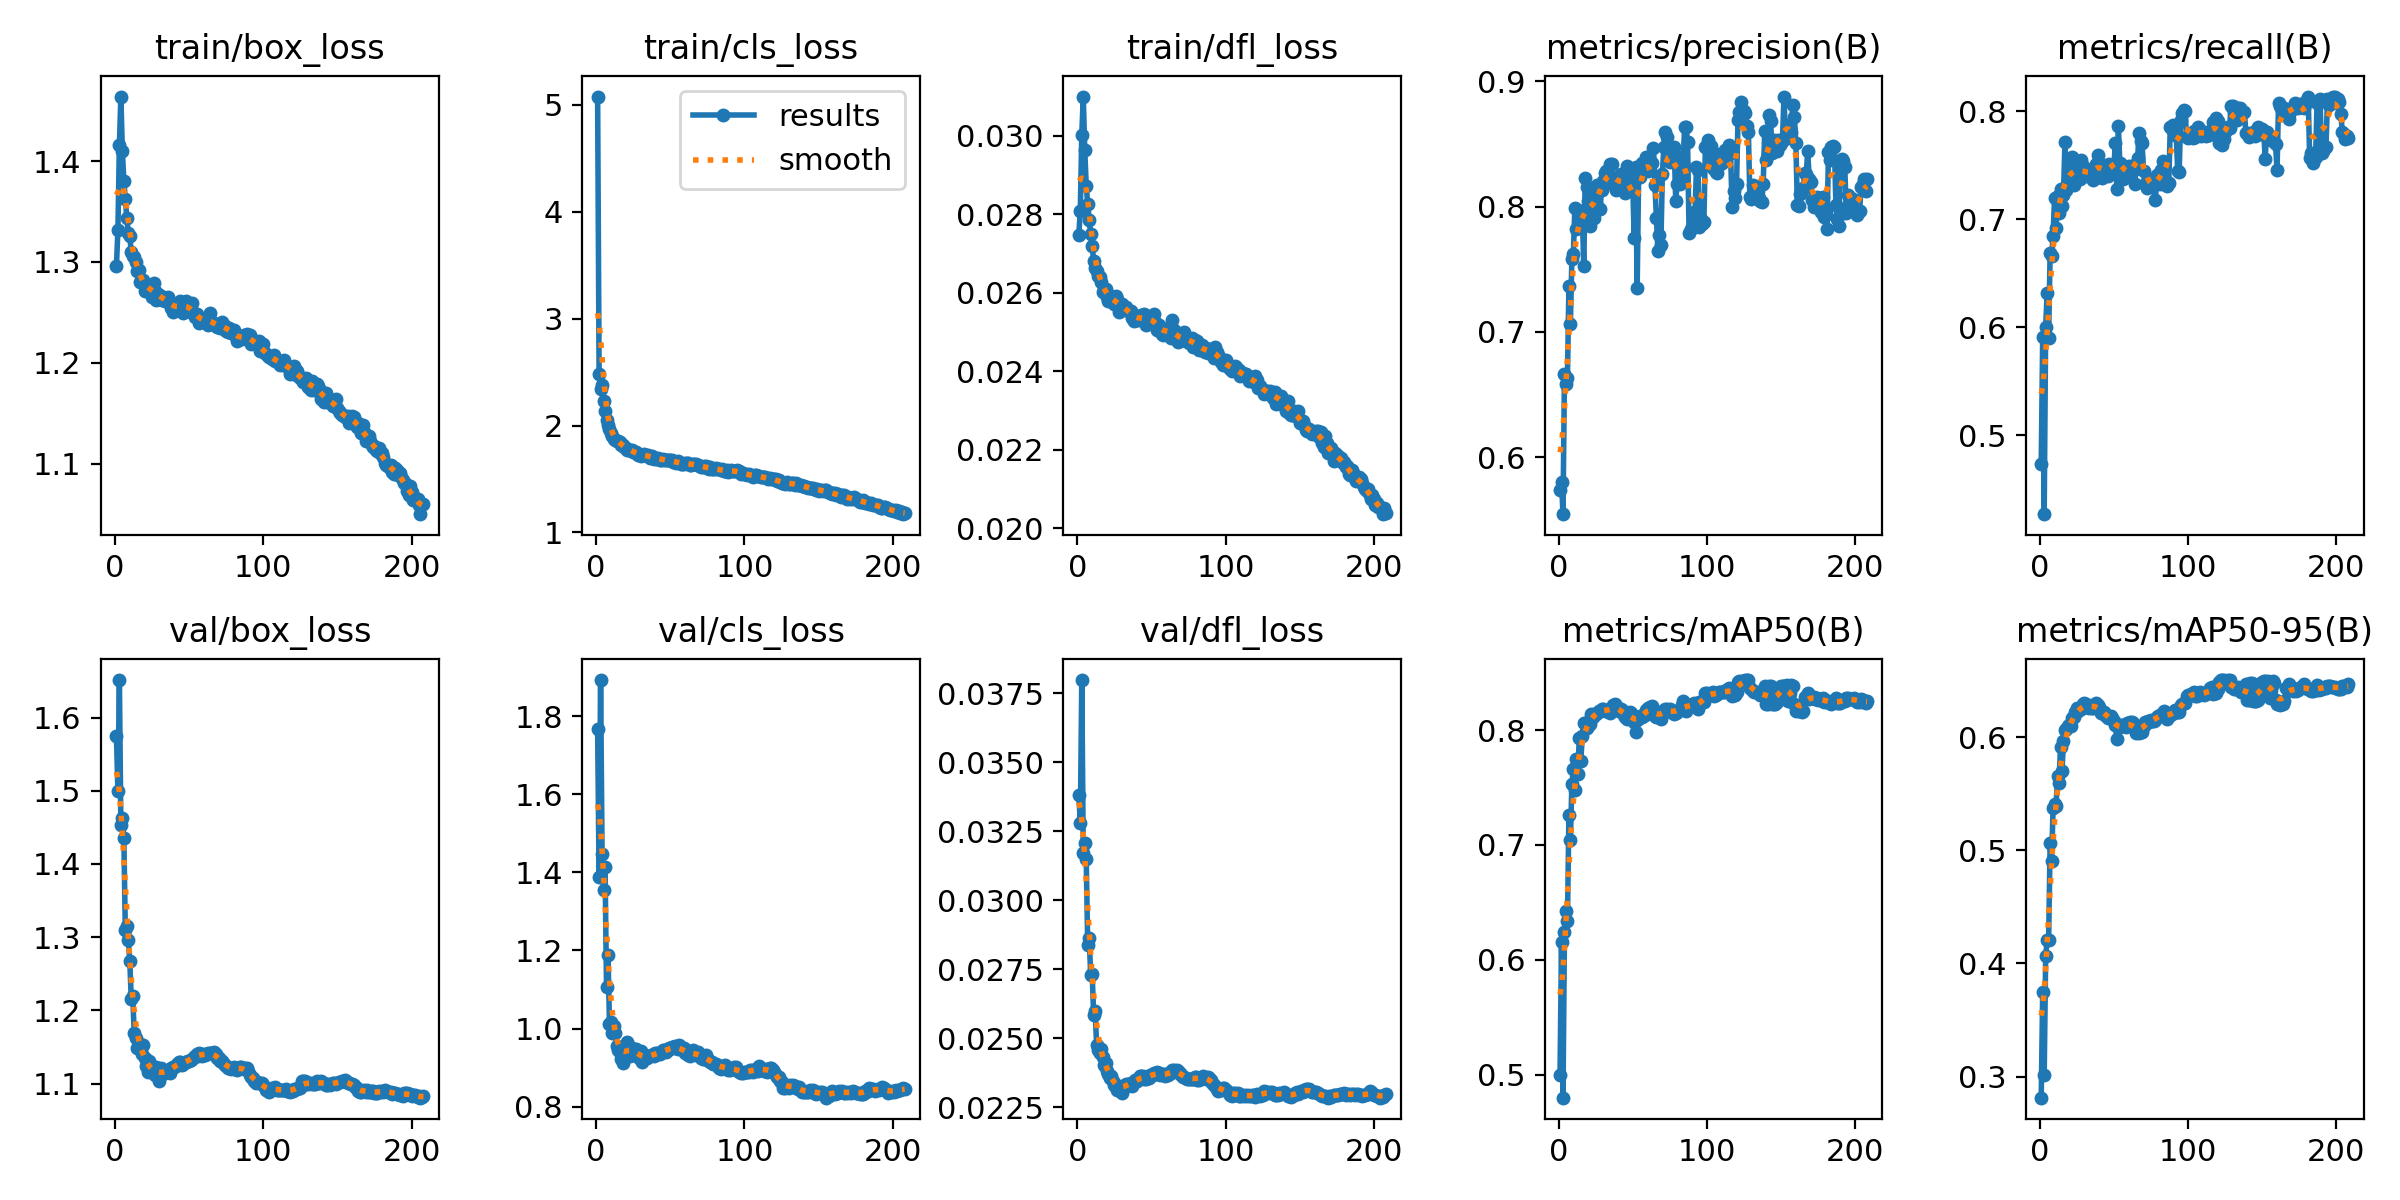

Values plotted in this chart, from the file beside it:
epoch, time, train/box_loss, train/cls_loss, train/dfl_loss, metrics/precision(B), metrics/recall(B), metrics/mAP50(B), metrics/mAP50-95(B), val/box_loss, val/cls_loss, val/dfl_loss, lr/pg0, lr/pg1, lr/pg2, lr/pg3, lr/pg4, lr/pg5, lr/pg6, lr/pg7
1, 414.5, 1.295, 5.078, 0.02748, 0.5741, 0.4732, 0.4997, 0.2814, 1.575, 1.767, 0.03381, 0.009992, 0.003331, 0.009992, 0.003331, 0.009992, 0.003331, 0.009992, 0.003331
2, 743.2, 1.332, 2.479, 0.02809, 0.5808, 0.5915, 0.6153, 0.3751, 1.5, 1.387, 0.0328, 0.01999, 0.006664, 0.01999, 0.006664, 0.01999, 0.006664, 0.01999, 0.006664
3, 1027, 1.416, 2.338, 0.03003, 0.5548, 0.427, 0.4801, 0.3013, 1.651, 1.893, 0.03797, 0.02999, 0.009996, 0.02999, 0.009996, 0.02999, 0.009996, 0.02999, 0.009996
4, 1305, 1.464, 2.384, 0.031, 0.6664, 0.6007, 0.6239, 0.4066, 1.453, 1.448, 0.03171, 0.02999, 0.009998, 0.02999, 0.009998, 0.02999, 0.009998, 0.02999, 0.009998
5, 1585, 1.41, 2.231, 0.02963, 0.6585, 0.6315, 0.6429, 0.4203, 1.462, 1.355, 0.03208, 0.02999, 0.009996, 0.02999, 0.009996, 0.02999, 0.009996, 0.02999, 0.009996
6, 1862, 1.381, 2.133, 0.02873, 0.6632, 0.5905, 0.6342, 0.421, 1.436, 1.415, 0.0315, 0.02998, 0.009993, 0.02998, 0.009993, 0.02998, 0.009993, 0.02998, 0.009993
7, 2142, 1.363, 2.056, 0.02825, 0.7368, 0.6686, 0.7257, 0.506, 1.31, 1.107, 0.02837, 0.02997, 0.00999, 0.02997, 0.00999, 0.02997, 0.00999, 0.02997, 0.00999
8, 2418, 1.344, 2.001, 0.02786, 0.7065, 0.6658, 0.7044, 0.4908, 1.316, 1.187, 0.02862, 0.02996, 0.009987, 0.02996, 0.009987, 0.02996, 0.009987, 0.02996, 0.009987
9, 2694, 1.329, 1.971, 0.02749, 0.7585, 0.6851, 0.7527, 0.537, 1.296, 1.012, 0.0273, 0.02995, 0.009983, 0.02995, 0.009983, 0.02995, 0.009983, 0.02995, 0.009983
10, 2970, 1.326, 1.926, 0.02719, 0.7619, 0.7199, 0.7657, 0.541, 1.268, 1.016, 0.02733, 0.02993, 0.009978, 0.02993, 0.009978, 0.02993, 0.009978, 0.02993, 0.009978
11, 3246, 1.31, 1.903, 0.02681, 0.7991, 0.6925, 0.7476, 0.5387, 1.216, 0.9888, 0.02584, 0.02992, 0.009973, 0.02992, 0.009973, 0.02992, 0.009973, 0.02992, 0.009973
12, 3529, 1.306, 1.877, 0.02664, 0.7819, 0.7214, 0.7747, 0.5655, 1.219, 1.007, 0.026, 0.0299, 0.009967, 0.0299, 0.009967, 0.0299, 0.009967, 0.0299, 0.009967
13, 3804, 1.305, 1.868, 0.02656, 0.7976, 0.706, 0.762, 0.5598, 1.169, 0.9873, 0.02477, 0.02988, 0.009961, 0.02988, 0.009961, 0.02988, 0.009961, 0.02988, 0.009961
14, 4081, 1.3, 1.855, 0.02644, 0.7933, 0.7281, 0.7934, 0.5908, 1.162, 0.9545, 0.02457, 0.02986, 0.009954, 0.02986, 0.009954, 0.02986, 0.009954, 0.02986, 0.009954
15, 4360, 1.291, 1.853, 0.02641, 0.7833, 0.7122, 0.7727, 0.57, 1.149, 0.9459, 0.02445, 0.02984, 0.009947, 0.02984, 0.009947, 0.02984, 0.009947, 0.02984, 0.009947
16, 4635, 1.292, 1.844, 0.02628, 0.7946, 0.723, 0.7949, 0.5967, 1.149, 0.9388, 0.0246, 0.02982, 0.009939, 0.02982, 0.009939, 0.02982, 0.009939, 0.02982, 0.009939
17, 4909, 1.28, 1.813, 0.02603, 0.7525, 0.7712, 0.8062, 0.6064, 1.153, 0.9221, 0.02431, 0.02979, 0.009931, 0.02979, 0.009931, 0.02979, 0.009931, 0.02979, 0.009931
18, 5185, 1.28, 1.814, 0.02609, 0.8225, 0.7276, 0.8064, 0.607, 1.141, 0.9107, 0.02405, 0.02977, 0.009922, 0.02977, 0.009922, 0.02977, 0.009922, 0.02977, 0.009922
19, 5462, 1.282, 1.801, 0.02609, 0.8159, 0.7354, 0.802, 0.6096, 1.153, 0.9303, 0.02412, 0.02974, 0.009912, 0.02974, 0.009912, 0.02974, 0.009912, 0.02974, 0.009912
20, 5740, 1.271, 1.786, 0.0259, 0.8043, 0.7344, 0.8038, 0.611, 1.135, 0.9537, 0.0238, 0.02971, 0.009902, 0.02971, 0.009902, 0.02971, 0.009902, 0.02971, 0.009902
21, 6017, 1.275, 1.776, 0.02579, 0.7842, 0.7484, 0.8056, 0.6095, 1.124, 0.9646, 0.0237, 0.02968, 0.009892, 0.02968, 0.009892, 0.02968, 0.009892, 0.02968, 0.009892
22, 6293, 1.277, 1.768, 0.02585, 0.7947, 0.7576, 0.8139, 0.6166, 1.116, 0.9565, 0.02357, 0.02964, 0.009881, 0.02964, 0.009881, 0.02964, 0.009881, 0.02964, 0.009881
23, 6570, 1.275, 1.768, 0.02593, 0.8083, 0.7323, 0.8111, 0.6174, 1.131, 0.9302, 0.02365, 0.02961, 0.009869, 0.02961, 0.009869, 0.02961, 0.009869, 0.02961, 0.009869
24, 6850, 1.272, 1.773, 0.02582, 0.7906, 0.7512, 0.8144, 0.6224, 1.118, 0.9438, 0.02344, 0.02957, 0.009857, 0.02957, 0.009857, 0.02957, 0.009857, 0.02957, 0.009857
25, 7124, 1.266, 1.748, 0.02571, 0.803, 0.7482, 0.8142, 0.6258, 1.115, 0.9467, 0.02332, 0.02953, 0.009844, 0.02953, 0.009844, 0.02953, 0.009844, 0.02953, 0.009844
26, 7398, 1.279, 1.756, 0.02592, 0.8175, 0.7395, 0.8145, 0.6226, 1.115, 0.9478, 0.02324, 0.02949, 0.009831, 0.02949, 0.009831, 0.02949, 0.009831, 0.02949, 0.009831
27, 7676, 1.271, 1.749, 0.02583, 0.8166, 0.7374, 0.8168, 0.6247, 1.111, 0.9486, 0.02313, 0.02945, 0.009818, 0.02945, 0.009818, 0.02945, 0.009818, 0.02945, 0.009818
28, 7955, 1.262, 1.721, 0.02551, 0.798, 0.7549, 0.8164, 0.6247, 1.123, 0.9297, 0.02326, 0.02941, 0.009803, 0.02941, 0.009803, 0.02941, 0.009803, 0.02941, 0.009803
29, 8234, 1.268, 1.736, 0.02572, 0.8133, 0.7492, 0.8186, 0.6291, 1.119, 0.9237, 0.02319, 0.02937, 0.009789, 0.02937, 0.009789, 0.02937, 0.009789, 0.02937, 0.009789
30, 8509, 1.267, 1.718, 0.02572, 0.8204, 0.7435, 0.818, 0.6302, 1.104, 0.9418, 0.02303, 0.02932, 0.009773, 0.02932, 0.009773, 0.02932, 0.009773, 0.02932, 0.009773
31, 8783, 1.266, 1.722, 0.02565, 0.8266, 0.7418, 0.8168, 0.6289, 1.122, 0.913, 0.02328, 0.02927, 0.009758, 0.02927, 0.009758, 0.02927, 0.009758, 0.02927, 0.009758
32, 9059, 1.262, 1.734, 0.02555, 0.8286, 0.7403, 0.8179, 0.6264, 1.113, 0.9286, 0.02324, 0.02922, 0.009741, 0.02922, 0.009741, 0.02922, 0.009741, 0.02922, 0.009741
33, 9340, 1.263, 1.726, 0.02563, 0.8247, 0.7434, 0.8164, 0.6253, 1.115, 0.926, 0.02334, 0.02917, 0.009725, 0.02917, 0.009725, 0.02917, 0.009725, 0.02917, 0.009725
34, 9621, 1.261, 1.719, 0.02555, 0.8192, 0.7462, 0.8166, 0.6277, 1.115, 0.9257, 0.02335, 0.02912, 0.009707, 0.02912, 0.009707, 0.02912, 0.009707, 0.02912, 0.009707
35, 9901, 1.264, 1.72, 0.02553, 0.8337, 0.7406, 0.8149, 0.6254, 1.116, 0.9294, 0.02335, 0.02907, 0.00969, 0.02907, 0.00969, 0.02907, 0.00969, 0.02907, 0.00969
36, 10181, 1.265, 1.701, 0.02553, 0.8342, 0.7369, 0.8177, 0.626, 1.118, 0.9291, 0.02339, 0.02901, 0.009671, 0.02901, 0.009671, 0.02901, 0.009671, 0.02901, 0.009671
37, 10466, 1.26, 1.71, 0.02536, 0.8193, 0.747, 0.8214, 0.6294, 1.115, 0.9327, 0.02327, 0.02896, 0.009652, 0.02896, 0.009652, 0.02896, 0.009652, 0.02896, 0.009652
38, 10749, 1.254, 1.711, 0.02529, 0.823, 0.7516, 0.8224, 0.6299, 1.121, 0.9311, 0.02343, 0.0289, 0.009633, 0.0289, 0.009633, 0.0289, 0.009633, 0.0289, 0.009633
39, 11024, 1.251, 1.686, 0.02537, 0.8136, 0.7596, 0.8214, 0.6284, 1.123, 0.9295, 0.02349, 0.02884, 0.009613, 0.02884, 0.009613, 0.02884, 0.009613, 0.02884, 0.009613
40, 11302, 1.256, 1.701, 0.02533, 0.8206, 0.7511, 0.8193, 0.6262, 1.123, 0.9381, 0.02346, 0.02878, 0.009593, 0.02878, 0.009593, 0.02878, 0.009593, 0.02878, 0.009593
41, 11582, 1.254, 1.686, 0.02531, 0.8196, 0.747, 0.8165, 0.6214, 1.124, 0.9377, 0.02351, 0.02872, 0.009572, 0.02872, 0.009572, 0.02872, 0.009572, 0.02872, 0.009572
42, 11859, 1.256, 1.699, 0.02534, 0.8261, 0.7383, 0.8181, 0.6222, 1.127, 0.9353, 0.02362, 0.02865, 0.009551, 0.02865, 0.009551, 0.02865, 0.009551, 0.02865, 0.009551
43, 12138, 1.257, 1.681, 0.02543, 0.8176, 0.75, 0.8176, 0.6224, 1.129, 0.9349, 0.02364, 0.02859, 0.009529, 0.02859, 0.009529, 0.02859, 0.009529, 0.02859, 0.009529
44, 12408, 1.261, 1.682, 0.02543, 0.8158, 0.7442, 0.8127, 0.6192, 1.129, 0.9392, 0.02365, 0.02852, 0.009507, 0.02852, 0.009507, 0.02852, 0.009507, 0.02852, 0.009507
45, 12686, 1.257, 1.691, 0.02546, 0.8105, 0.7457, 0.8115, 0.6182, 1.125, 0.9453, 0.02352, 0.02845, 0.009484, 0.02845, 0.009484, 0.02845, 0.009484, 0.02845, 0.009484
46, 12970, 1.25, 1.676, 0.02517, 0.832, 0.7406, 0.81, 0.6166, 1.127, 0.946, 0.02352, 0.02838, 0.00946, 0.02838, 0.00946, 0.02838, 0.00946, 0.02838, 0.00946
47, 13250, 1.254, 1.676, 0.02525, 0.8189, 0.7509, 0.8132, 0.6182, 1.129, 0.9398, 0.02357, 0.02831, 0.009437, 0.02831, 0.009437, 0.02831, 0.009437, 0.02831, 0.009437
48, 13530, 1.261, 1.674, 0.02539, 0.8276, 0.7445, 0.8156, 0.6186, 1.13, 0.9446, 0.02358, 0.02824, 0.009412, 0.02824, 0.009412, 0.02824, 0.009412, 0.02824, 0.009412
49, 13811, 1.257, 1.675, 0.02532, 0.8211, 0.7457, 0.8152, 0.6169, 1.131, 0.9505, 0.02366, 0.02816, 0.009388, 0.02816, 0.009388, 0.02816, 0.009388, 0.02816, 0.009388
50, 14088, 1.258, 1.674, 0.02541, 0.8201, 0.7493, 0.8122, 0.6143, 1.131, 0.9486, 0.02366, 0.02809, 0.009363, 0.02809, 0.009363, 0.02809, 0.009363, 0.02809, 0.009363
51, 14365, 1.25, 1.68, 0.02521, 0.7749, 0.7708, 0.8071, 0.6104, 1.133, 0.9521, 0.02366, 0.02801, 0.009337, 0.02801, 0.009337, 0.02801, 0.009337, 0.02801, 0.009337
52, 14642, 1.259, 1.659, 0.02547, 0.8315, 0.7278, 0.7983, 0.5985, 1.134, 0.9514, 0.02375, 0.02793, 0.009311, 0.02793, 0.009311, 0.02793, 0.009311, 0.02793, 0.009311
53, 14919, 1.249, 1.663, 0.02524, 0.7347, 0.7864, 0.8089, 0.6086, 1.136, 0.9548, 0.02375, 0.02785, 0.009284, 0.02785, 0.009284, 0.02785, 0.009284, 0.02785, 0.009284
54, 15191, 1.246, 1.646, 0.02505, 0.8239, 0.7523, 0.8107, 0.609, 1.138, 0.9498, 0.02379, 0.02777, 0.009257, 0.02777, 0.009257, 0.02777, 0.009257, 0.02777, 0.009257
55, 15471, 1.249, 1.665, 0.02518, 0.8236, 0.7509, 0.812, 0.6104, 1.14, 0.9485, 0.02374, 0.02769, 0.009229, 0.02769, 0.009229, 0.02769, 0.009229, 0.02769, 0.009229
56, 15744, 1.245, 1.66, 0.02506, 0.8346, 0.7376, 0.8117, 0.6106, 1.138, 0.9574, 0.02366, 0.0276, 0.009201, 0.0276, 0.009201, 0.0276, 0.009201, 0.0276, 0.009201
57, 16018, 1.24, 1.641, 0.02495, 0.8344, 0.7384, 0.8124, 0.6097, 1.141, 0.9479, 0.0237, 0.02752, 0.009173, 0.02752, 0.009173, 0.02752, 0.009173, 0.02752, 0.009173
58, 16294, 1.243, 1.642, 0.02493, 0.8349, 0.7447, 0.8131, 0.6092, 1.14, 0.9469, 0.02369, 0.02743, 0.009144, 0.02743, 0.009144, 0.02743, 0.009144, 0.02743, 0.009144
59, 16571, 1.243, 1.645, 0.02508, 0.8391, 0.7414, 0.8175, 0.6121, 1.137, 0.9509, 0.02362, 0.02734, 0.009115, 0.02734, 0.009115, 0.02734, 0.009115, 0.02734, 0.009115
60, 16844, 1.241, 1.645, 0.025, 0.8287, 0.749, 0.819, 0.6126, 1.14, 0.9383, 0.02369, 0.02725, 0.009085, 0.02725, 0.009085, 0.02725, 0.009085, 0.02725, 0.009085
... 148 more rows
